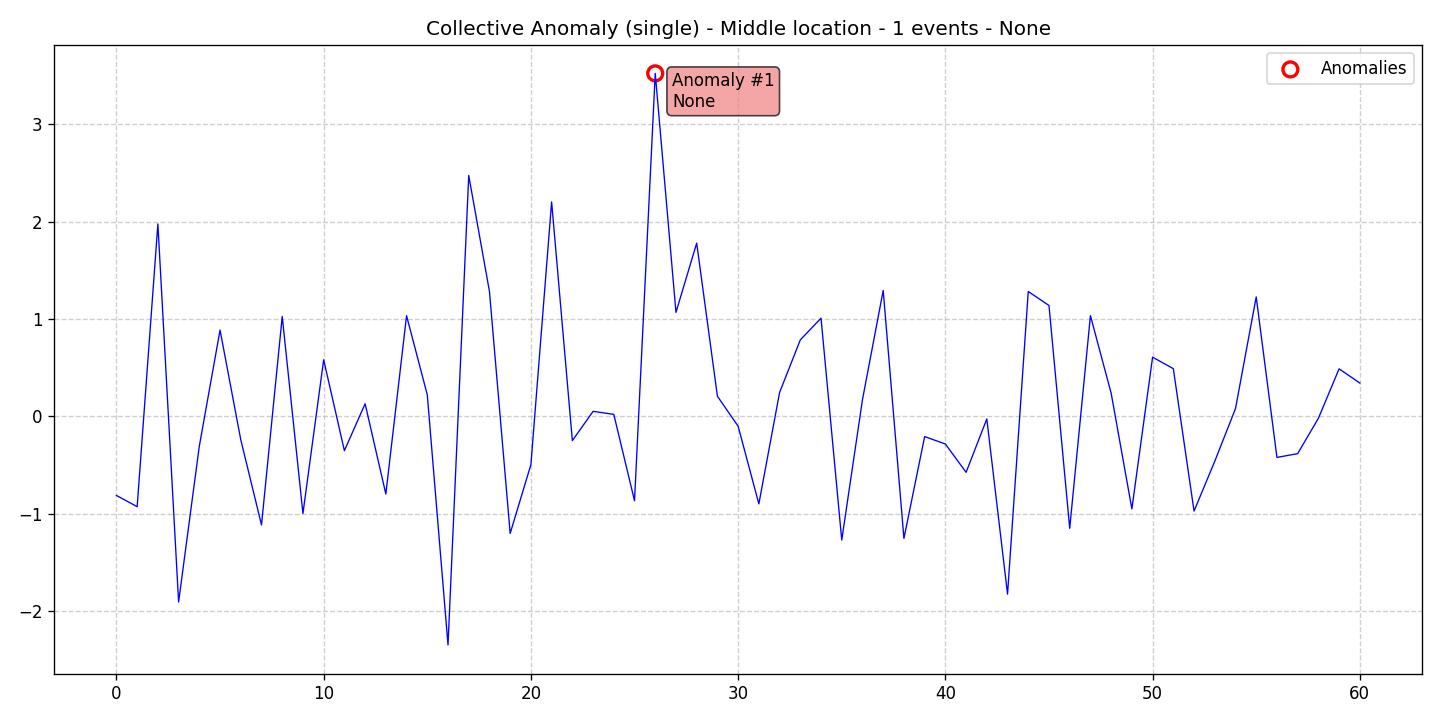

The table this chart was drawn from, first rows:
data, stationary, det_lin_up, det_lin_down, det_quad, det_cubic, det_exp, det_damped, stoc_trend, volatility, single_seas, multiple_seas, point_anom_single, point_anom_multi, collect_anom, context_anom, mean_shift, var_shift, trend_shift, date, is_break, is_anomaly, is_multi, location_beginning
-0.8111, 0, 0, 0, 0, 0, 0, 0, 0, 0, 0, 0, 0, 0, 1, 0, 0, 0, 0, 2020-01-01, 0, 0, 0, 0
-0.9264, 0, 0, 0, 0, 0, 0, 0, 0, 0, 0, 0, 0, 0, 1, 0, 0, 0, 0, 2020-01-02, 0, 0, 0, 0
1.976, 0, 0, 0, 0, 0, 0, 0, 0, 0, 0, 0, 0, 0, 1, 0, 0, 0, 0, 2020-01-03, 0, 0, 0, 0
-1.904, 0, 0, 0, 0, 0, 0, 0, 0, 0, 0, 0, 0, 0, 1, 0, 0, 0, 0, 2020-01-04, 0, 0, 0, 0
-0.3035, 0, 0, 0, 0, 0, 0, 0, 0, 0, 0, 0, 0, 0, 1, 0, 0, 0, 0, 2020-01-05, 0, 0, 0, 0
0.8863, 0, 0, 0, 0, 0, 0, 0, 0, 0, 0, 0, 0, 0, 1, 0, 0, 0, 0, 2020-01-06, 0, 0, 0, 0
-0.2392, 0, 0, 0, 0, 0, 0, 0, 0, 0, 0, 0, 0, 0, 1, 0, 0, 0, 0, 2020-01-07, 0, 0, 0, 0
-1.114, 0, 0, 0, 0, 0, 0, 0, 0, 0, 0, 0, 0, 0, 1, 0, 0, 0, 0, 2020-01-08, 0, 0, 0, 0
1.026, 0, 0, 0, 0, 0, 0, 0, 0, 0, 0, 0, 0, 0, 1, 0, 0, 0, 0, 2020-01-09, 0, 0, 0, 0
-0.9963, 0, 0, 0, 0, 0, 0, 0, 0, 0, 0, 0, 0, 0, 1, 0, 0, 0, 0, 2020-01-10, 0, 0, 0, 0
0.5818, 0, 0, 0, 0, 0, 0, 0, 0, 0, 0, 0, 0, 0, 1, 0, 0, 0, 0, 2020-01-11, 0, 0, 0, 0
-0.3513, 0, 0, 0, 0, 0, 0, 0, 0, 0, 0, 0, 0, 0, 1, 0, 0, 0, 0, 2020-01-12, 0, 0, 0, 0
0.13, 0, 0, 0, 0, 0, 0, 0, 0, 0, 0, 0, 0, 0, 1, 0, 0, 0, 0, 2020-01-13, 0, 0, 0, 0
-0.7963, 0, 0, 0, 0, 0, 0, 0, 0, 0, 0, 0, 0, 0, 1, 0, 0, 0, 0, 2020-01-14, 0, 0, 0, 0
1.034, 0, 0, 0, 0, 0, 0, 0, 0, 0, 0, 0, 0, 0, 1, 0, 0, 0, 0, 2020-01-15, 0, 0, 0, 0
0.2219, 0, 0, 0, 0, 0, 0, 0, 0, 0, 0, 0, 0, 0, 1, 0, 0, 0, 0, 2020-01-16, 0, 0, 0, 0
-2.346, 0, 0, 0, 0, 0, 0, 0, 0, 0, 0, 0, 0, 0, 1, 0, 0, 0, 0, 2020-01-17, 0, 0, 0, 0
2.474, 0, 0, 0, 0, 0, 0, 0, 0, 0, 0, 0, 0, 0, 1, 0, 0, 0, 0, 2020-01-18, 0, 0, 0, 0
1.283, 0, 0, 0, 0, 0, 0, 0, 0, 0, 0, 0, 0, 0, 1, 0, 0, 0, 0, 2020-01-19, 0, 0, 0, 0
-1.201, 0, 0, 0, 0, 0, 0, 0, 0, 0, 0, 0, 0, 0, 1, 0, 0, 0, 0, 2020-01-20, 0, 0, 0, 0
-0.4941, 0, 0, 0, 0, 0, 0, 0, 0, 0, 0, 0, 0, 0, 1, 0, 0, 0, 0, 2020-01-21, 0, 0, 0, 0
2.202, 0, 0, 0, 0, 0, 0, 0, 0, 0, 0, 0, 0, 0, 1, 0, 0, 0, 0, 2020-01-22, 0, 0, 0, 0
-0.2483, 0, 0, 0, 0, 0, 0, 0, 0, 0, 0, 0, 0, 0, 1, 0, 0, 0, 0, 2020-01-23, 0, 0, 0, 0
0.05203, 0, 0, 0, 0, 0, 0, 0, 0, 0, 0, 0, 0, 0, 1, 0, 0, 0, 0, 2020-01-24, 0, 0, 0, 0
0.02153, 0, 0, 0, 0, 0, 0, 0, 0, 0, 0, 0, 0, 0, 1, 0, 0, 0, 0, 2020-01-25, 0, 0, 0, 0
-0.8657, 0, 0, 0, 0, 0, 0, 0, 0, 0, 0, 0, 0, 0, 1, 0, 0, 0, 0, 2020-01-26, 0, 0, 0, 0
3.521, 0, 0, 0, 0, 0, 0, 0, 0, 0, 0, 0, 0, 0, 1, 0, 0, 0, 0, 2020-01-27, 0, 1, 0, 0
1.068, 0, 0, 0, 0, 0, 0, 0, 0, 0, 0, 0, 0, 0, 1, 0, 0, 0, 0, 2020-01-28, 0, 0, 0, 0
1.779, 0, 0, 0, 0, 0, 0, 0, 0, 0, 0, 0, 0, 0, 1, 0, 0, 0, 0, 2020-01-29, 0, 0, 0, 0
0.2075, 0, 0, 0, 0, 0, 0, 0, 0, 0, 0, 0, 0, 0, 1, 0, 0, 0, 0, 2020-01-30, 0, 0, 0, 0
-0.1009, 0, 0, 0, 0, 0, 0, 0, 0, 0, 0, 0, 0, 0, 1, 0, 0, 0, 0, 2020-01-31, 0, 0, 0, 0
-0.8975, 0, 0, 0, 0, 0, 0, 0, 0, 0, 0, 0, 0, 0, 1, 0, 0, 0, 0, 2020-02-01, 0, 0, 0, 0
0.2459, 0, 0, 0, 0, 0, 0, 0, 0, 0, 0, 0, 0, 0, 1, 0, 0, 0, 0, 2020-02-02, 0, 0, 0, 0
0.7857, 0, 0, 0, 0, 0, 0, 0, 0, 0, 0, 0, 0, 0, 1, 0, 0, 0, 0, 2020-02-03, 0, 0, 0, 0
1.008, 0, 0, 0, 0, 0, 0, 0, 0, 0, 0, 0, 0, 0, 1, 0, 0, 0, 0, 2020-02-04, 0, 0, 0, 0
-1.269, 0, 0, 0, 0, 0, 0, 0, 0, 0, 0, 0, 0, 0, 1, 0, 0, 0, 0, 2020-02-05, 0, 0, 0, 0
0.1723, 0, 0, 0, 0, 0, 0, 0, 0, 0, 0, 0, 0, 0, 1, 0, 0, 0, 0, 2020-02-06, 0, 0, 0, 0
1.293, 0, 0, 0, 0, 0, 0, 0, 0, 0, 0, 0, 0, 0, 1, 0, 0, 0, 0, 2020-02-07, 0, 0, 0, 0
-1.252, 0, 0, 0, 0, 0, 0, 0, 0, 0, 0, 0, 0, 0, 1, 0, 0, 0, 0, 2020-02-08, 0, 0, 0, 0
-0.2071, 0, 0, 0, 0, 0, 0, 0, 0, 0, 0, 0, 0, 0, 1, 0, 0, 0, 0, 2020-02-09, 0, 0, 0, 0
-0.2829, 0, 0, 0, 0, 0, 0, 0, 0, 0, 0, 0, 0, 0, 1, 0, 0, 0, 0, 2020-02-10, 0, 0, 0, 0
-0.5736, 0, 0, 0, 0, 0, 0, 0, 0, 0, 0, 0, 0, 0, 1, 0, 0, 0, 0, 2020-02-11, 0, 0, 0, 0
-0.0257, 0, 0, 0, 0, 0, 0, 0, 0, 0, 0, 0, 0, 0, 1, 0, 0, 0, 0, 2020-02-12, 0, 0, 0, 0
-1.824, 0, 0, 0, 0, 0, 0, 0, 0, 0, 0, 0, 0, 0, 1, 0, 0, 0, 0, 2020-02-13, 0, 0, 0, 0
1.283, 0, 0, 0, 0, 0, 0, 0, 0, 0, 0, 0, 0, 0, 1, 0, 0, 0, 0, 2020-02-14, 0, 0, 0, 0
1.139, 0, 0, 0, 0, 0, 0, 0, 0, 0, 0, 0, 0, 0, 1, 0, 0, 0, 0, 2020-02-15, 0, 0, 0, 0
-1.149, 0, 0, 0, 0, 0, 0, 0, 0, 0, 0, 0, 0, 0, 1, 0, 0, 0, 0, 2020-02-16, 0, 0, 0, 0
1.034, 0, 0, 0, 0, 0, 0, 0, 0, 0, 0, 0, 0, 0, 1, 0, 0, 0, 0, 2020-02-17, 0, 0, 0, 0
0.2384, 0, 0, 0, 0, 0, 0, 0, 0, 0, 0, 0, 0, 0, 1, 0, 0, 0, 0, 2020-02-18, 0, 0, 0, 0
-0.9489, 0, 0, 0, 0, 0, 0, 0, 0, 0, 0, 0, 0, 0, 1, 0, 0, 0, 0, 2020-02-19, 0, 0, 0, 0
0.6084, 0, 0, 0, 0, 0, 0, 0, 0, 0, 0, 0, 0, 0, 1, 0, 0, 0, 0, 2020-02-20, 0, 0, 0, 0
0.4904, 0, 0, 0, 0, 0, 0, 0, 0, 0, 0, 0, 0, 0, 1, 0, 0, 0, 0, 2020-02-21, 0, 0, 0, 0
-0.9713, 0, 0, 0, 0, 0, 0, 0, 0, 0, 0, 0, 0, 0, 1, 0, 0, 0, 0, 2020-02-22, 0, 0, 0, 0
-0.46, 0, 0, 0, 0, 0, 0, 0, 0, 0, 0, 0, 0, 0, 1, 0, 0, 0, 0, 2020-02-23, 0, 0, 0, 0
0.08038, 0, 0, 0, 0, 0, 0, 0, 0, 0, 0, 0, 0, 0, 1, 0, 0, 0, 0, 2020-02-24, 0, 0, 0, 0
1.227, 0, 0, 0, 0, 0, 0, 0, 0, 0, 0, 0, 0, 0, 1, 0, 0, 0, 0, 2020-02-25, 0, 0, 0, 0
-0.4209, 0, 0, 0, 0, 0, 0, 0, 0, 0, 0, 0, 0, 0, 1, 0, 0, 0, 0, 2020-02-26, 0, 0, 0, 0
-0.3819, 0, 0, 0, 0, 0, 0, 0, 0, 0, 0, 0, 0, 0, 1, 0, 0, 0, 0, 2020-02-27, 0, 0, 0, 0
-0.0192, 0, 0, 0, 0, 0, 0, 0, 0, 0, 0, 0, 0, 0, 1, 0, 0, 0, 0, 2020-02-28, 0, 0, 0, 0
0.4885, 0, 0, 0, 0, 0, 0, 0, 0, 0, 0, 0, 0, 0, 1, 0, 0, 0, 0, 2020-02-29, 0, 0, 0, 0
... 1 more rows
